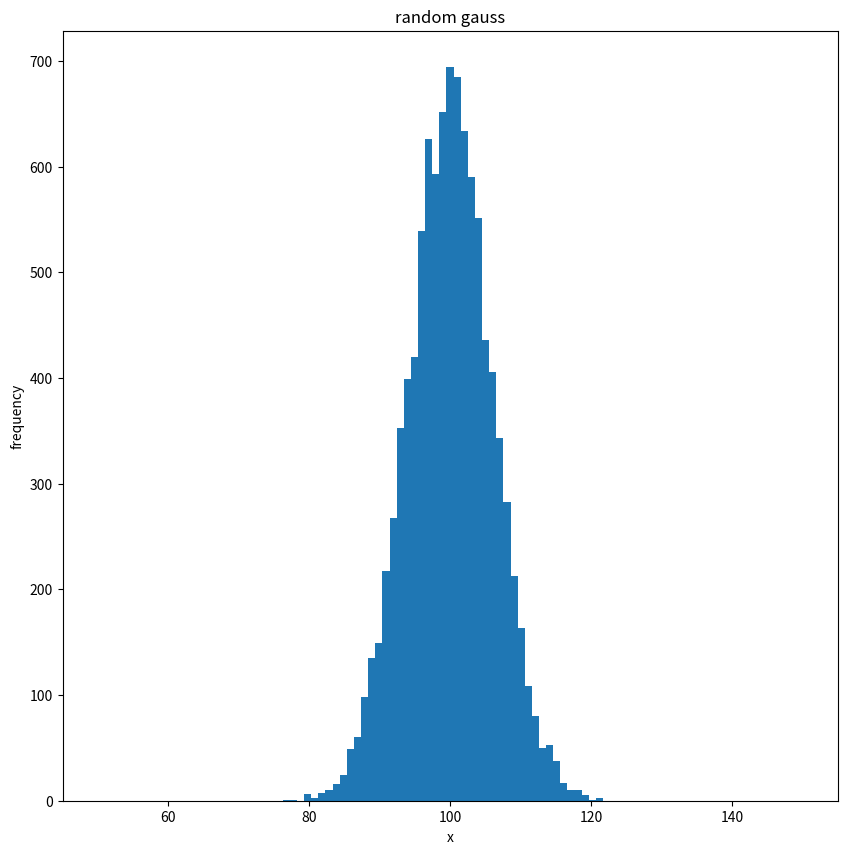
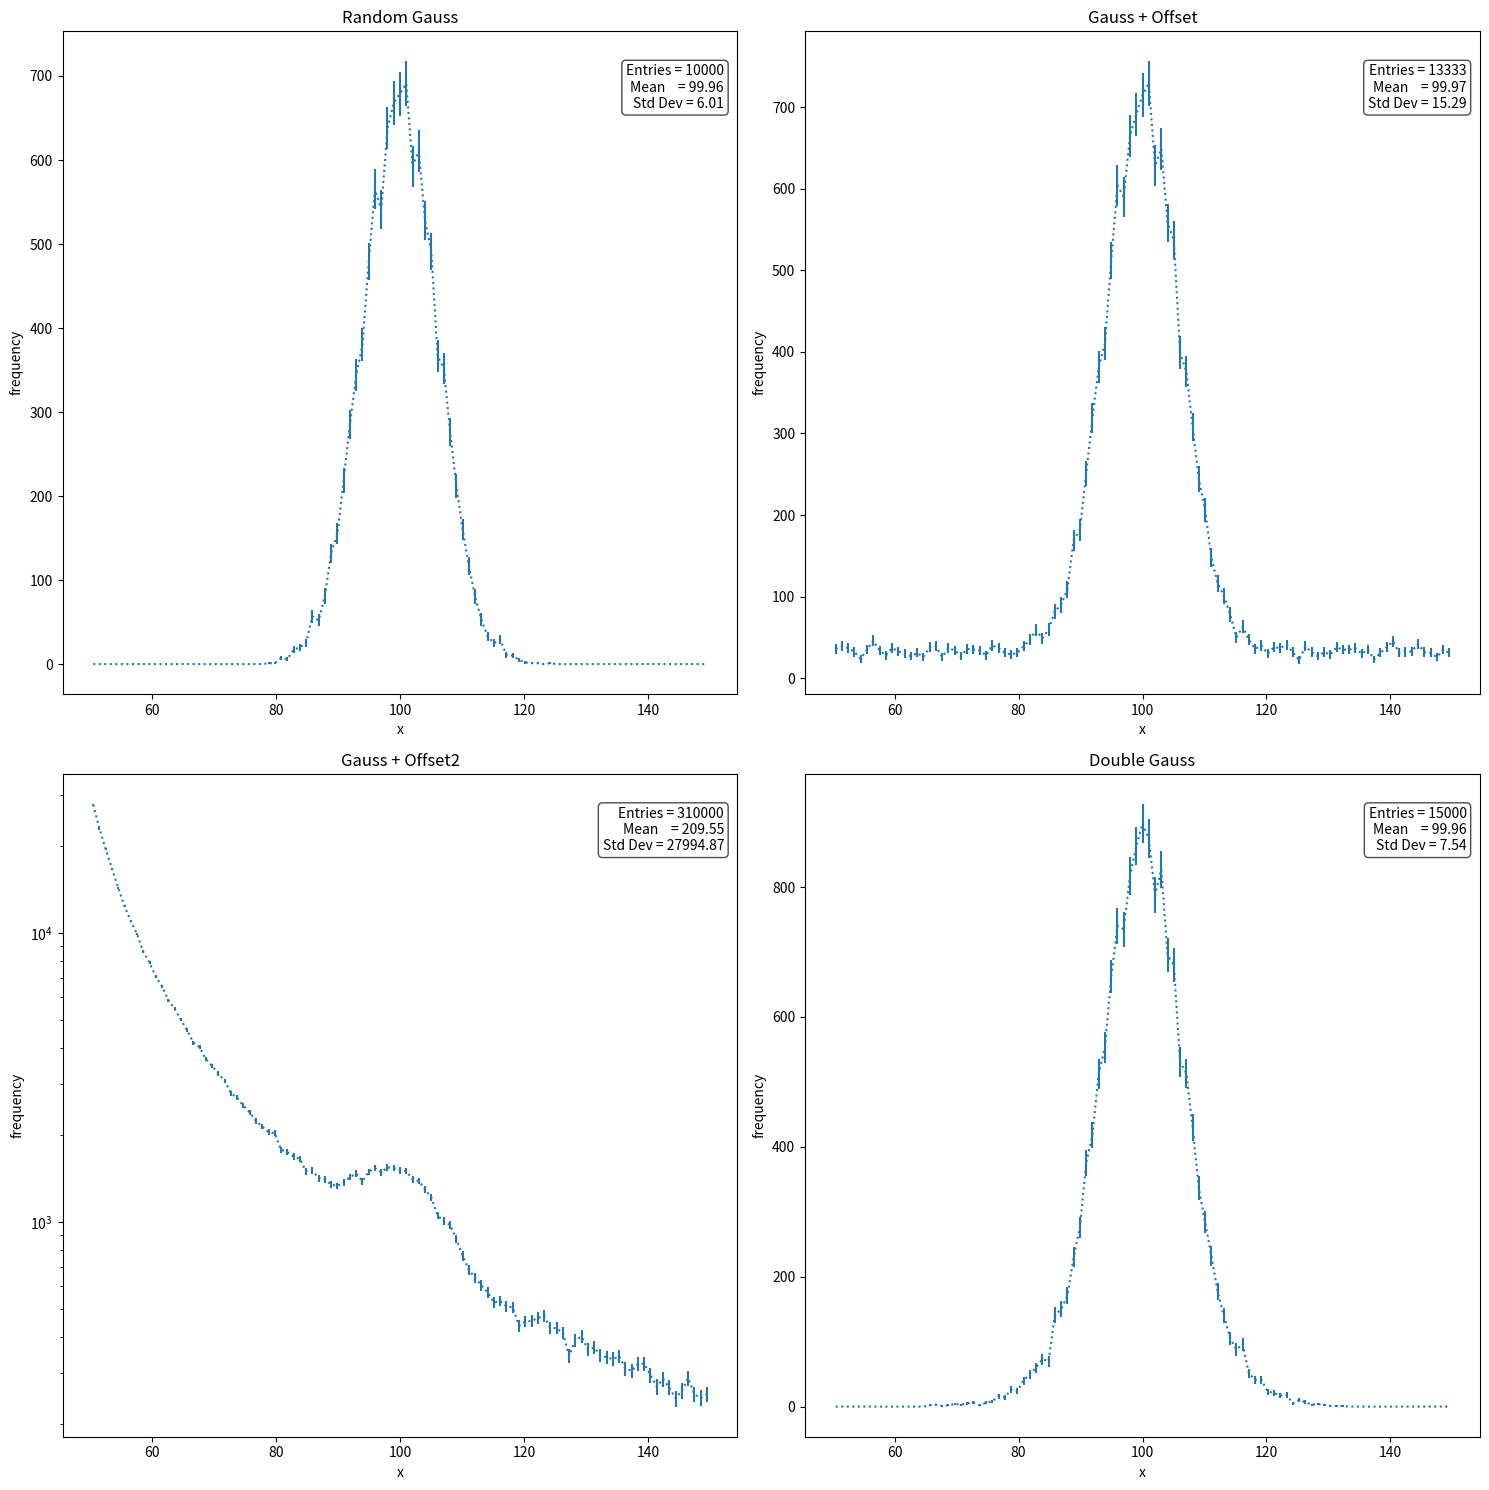

Write the Python code that produced these figures, in order.
import numpy as np
import matplotlib.pyplot as plt 

def plot_random_gauss():
  plt.figure(figsize=(10,10))

  norms = np.random.normal(loc=100, scale=6.04, size=10000)
  plt.ylabel('frequency')
  plt.xlabel('x')
  plt.title('random gauss')
  plt.hist(norms, bins=np.linspace(50, 150, 100))

  plt.savefig('./canvas1_py.png')


def plot_err_hist(ax, bins, set, label):
  counts, _ = np.histogram(set, bins=bins)
  bin_centers = (bins[1:] + bins[:-1])/2
  ax.errorbar(bin_centers, counts, yerr=np.sqrt(counts), label=label, ls='dotted')


def plot_random_gauss_2x2():
  fig, axs= plt.subplots(2, 2, figsize=(15,15))

  axs = axs.flatten()
  norms = np.random.normal(loc=100, scale=6.04, size=10000)

  g2 = np.random.normal(100, 10, 10000//2)
  
  offsets = [
    norms,
    np.concatenate([norms, np.random.uniform(50, 150, size=10000//3)]),
    np.concatenate([norms, (np.random.pareto(a=1, size=10000*30) + 1) * 10 + 40]),
    np.concatenate([norms, g2])
  ]

  titles = [
    'Random Gauss',
    'Gauss + Offset',
    'Gauss + Offset2',
    'Double Gauss'
  ]

  for i,ax in enumerate(axs):
    ax.set_title(titles[i])
    plot_err_hist(ax, np.linspace(50, 150, 100), offsets[i], label='')
    if i == 2:
      ax.set_yscale('log')

    # ROOT-style stats
    entries = len(offsets[i])
    mean = offsets[i].mean()
    std = offsets[i].std()

    textstr = '\n'.join((
        f'Entries = {entries}',
        f'Mean    = {mean:.2f}',
        f'Std Dev = {std:.2f}'
    ))

    ax.text(0.98, 0.95, textstr,
            transform=ax.transAxes,
            fontsize=10,
            ha='right', va='top',
            bbox=dict(boxstyle='round,pad=0.3',
                      facecolor='white', alpha=0.7))


    ax.set_xlabel('x')
    ax.set_ylabel('frequency')

  plt.savefig('./canvas2_py.pdf')
  plt.tight_layout()

if __name__ == "__main__":
  plot_random_gauss()
  plot_random_gauss_2x2()